Dataset: Dataset (GitHub, Safabelle/Makara). Classes: bika ambon, kerak telor, martabak manis, martabak telor, papeda maluku, seblak.

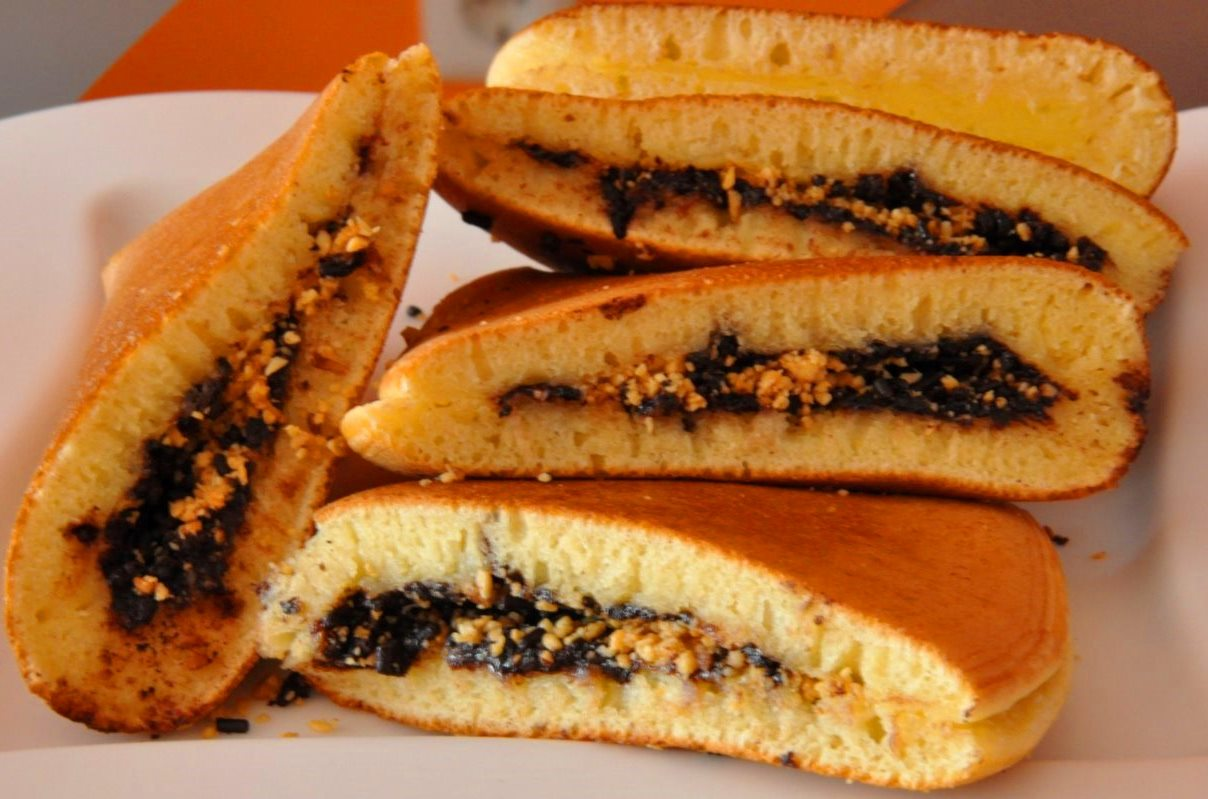
Label: martabak manis

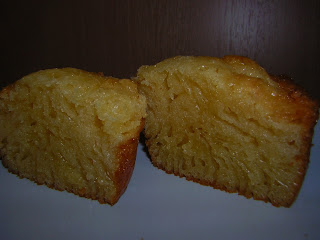
Label: bika ambon

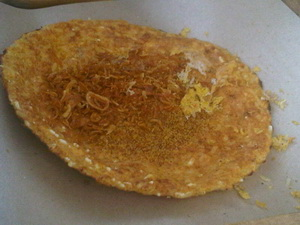
Label: kerak telor

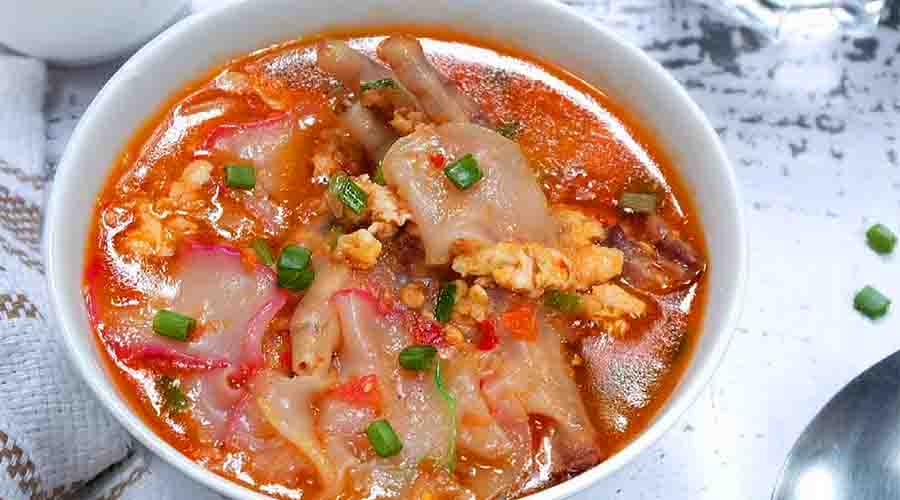
Label: seblak

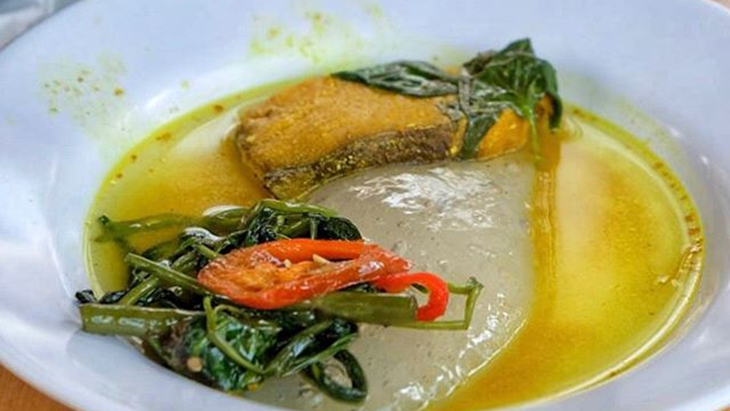
Label: papeda maluku

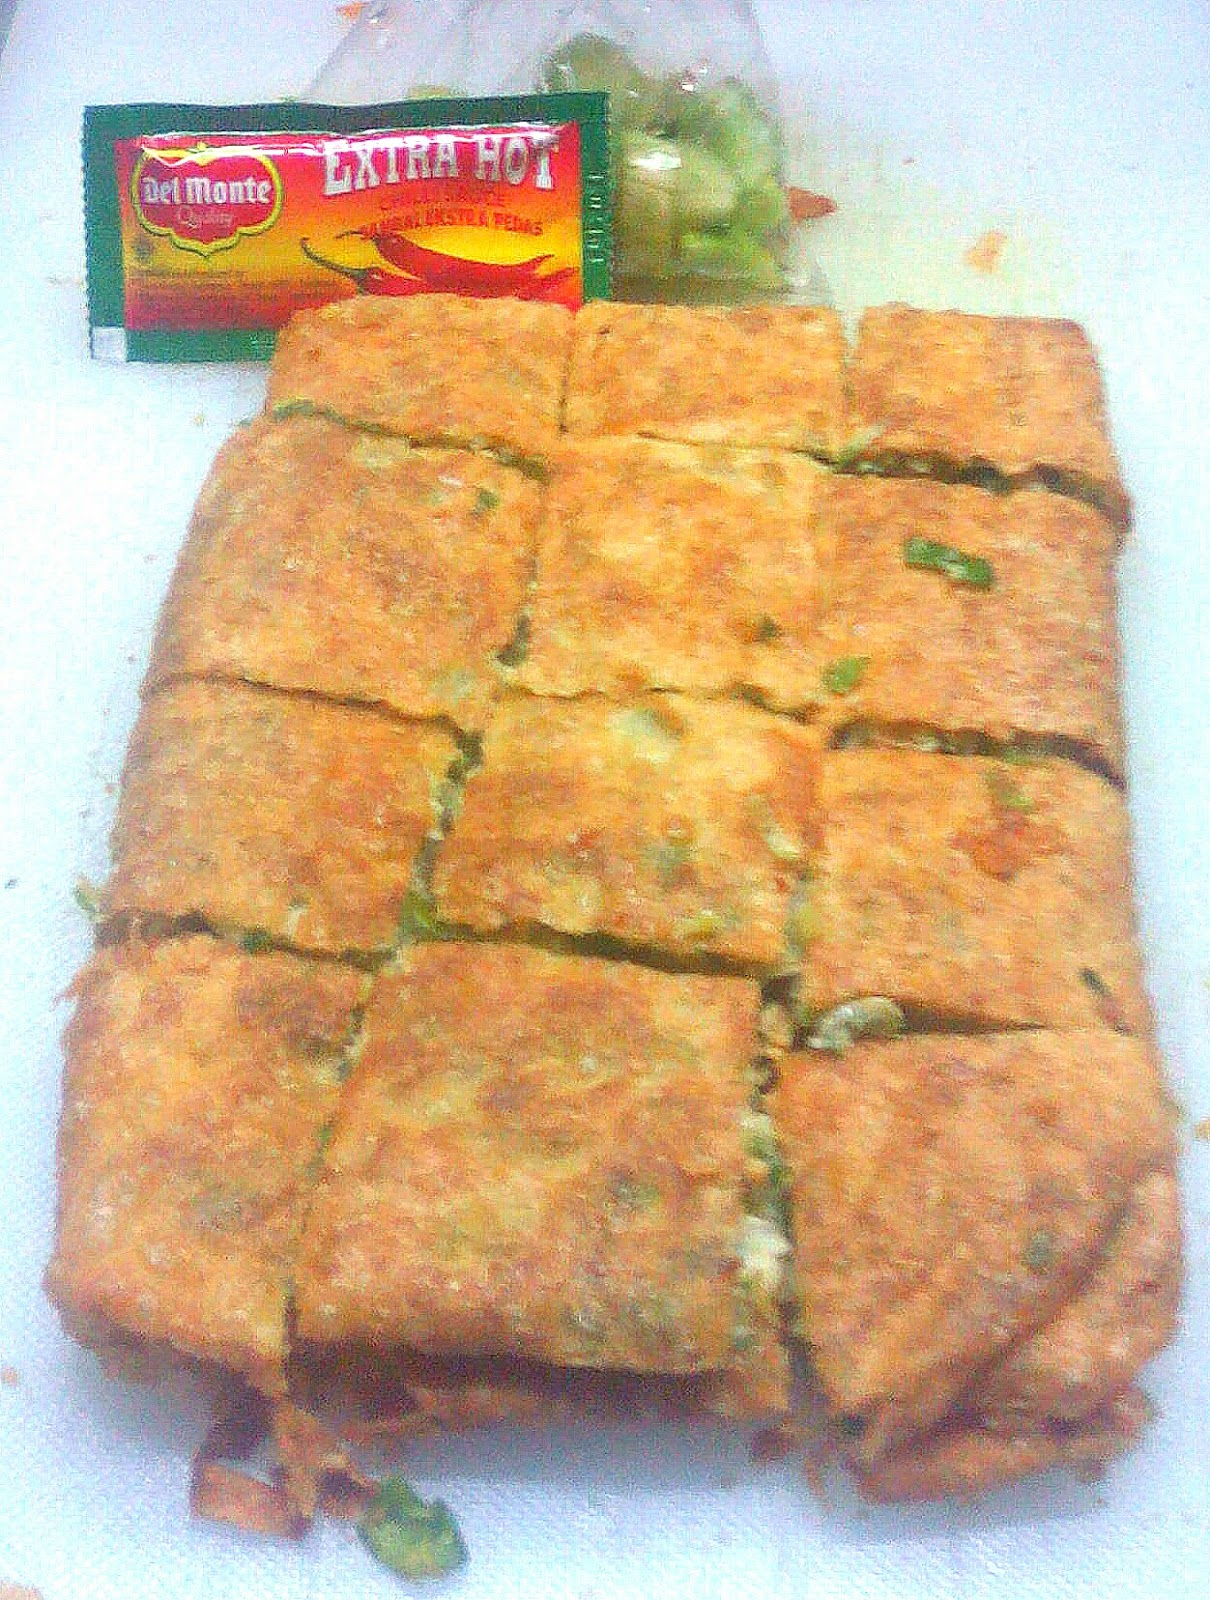
Label: martabak telor
